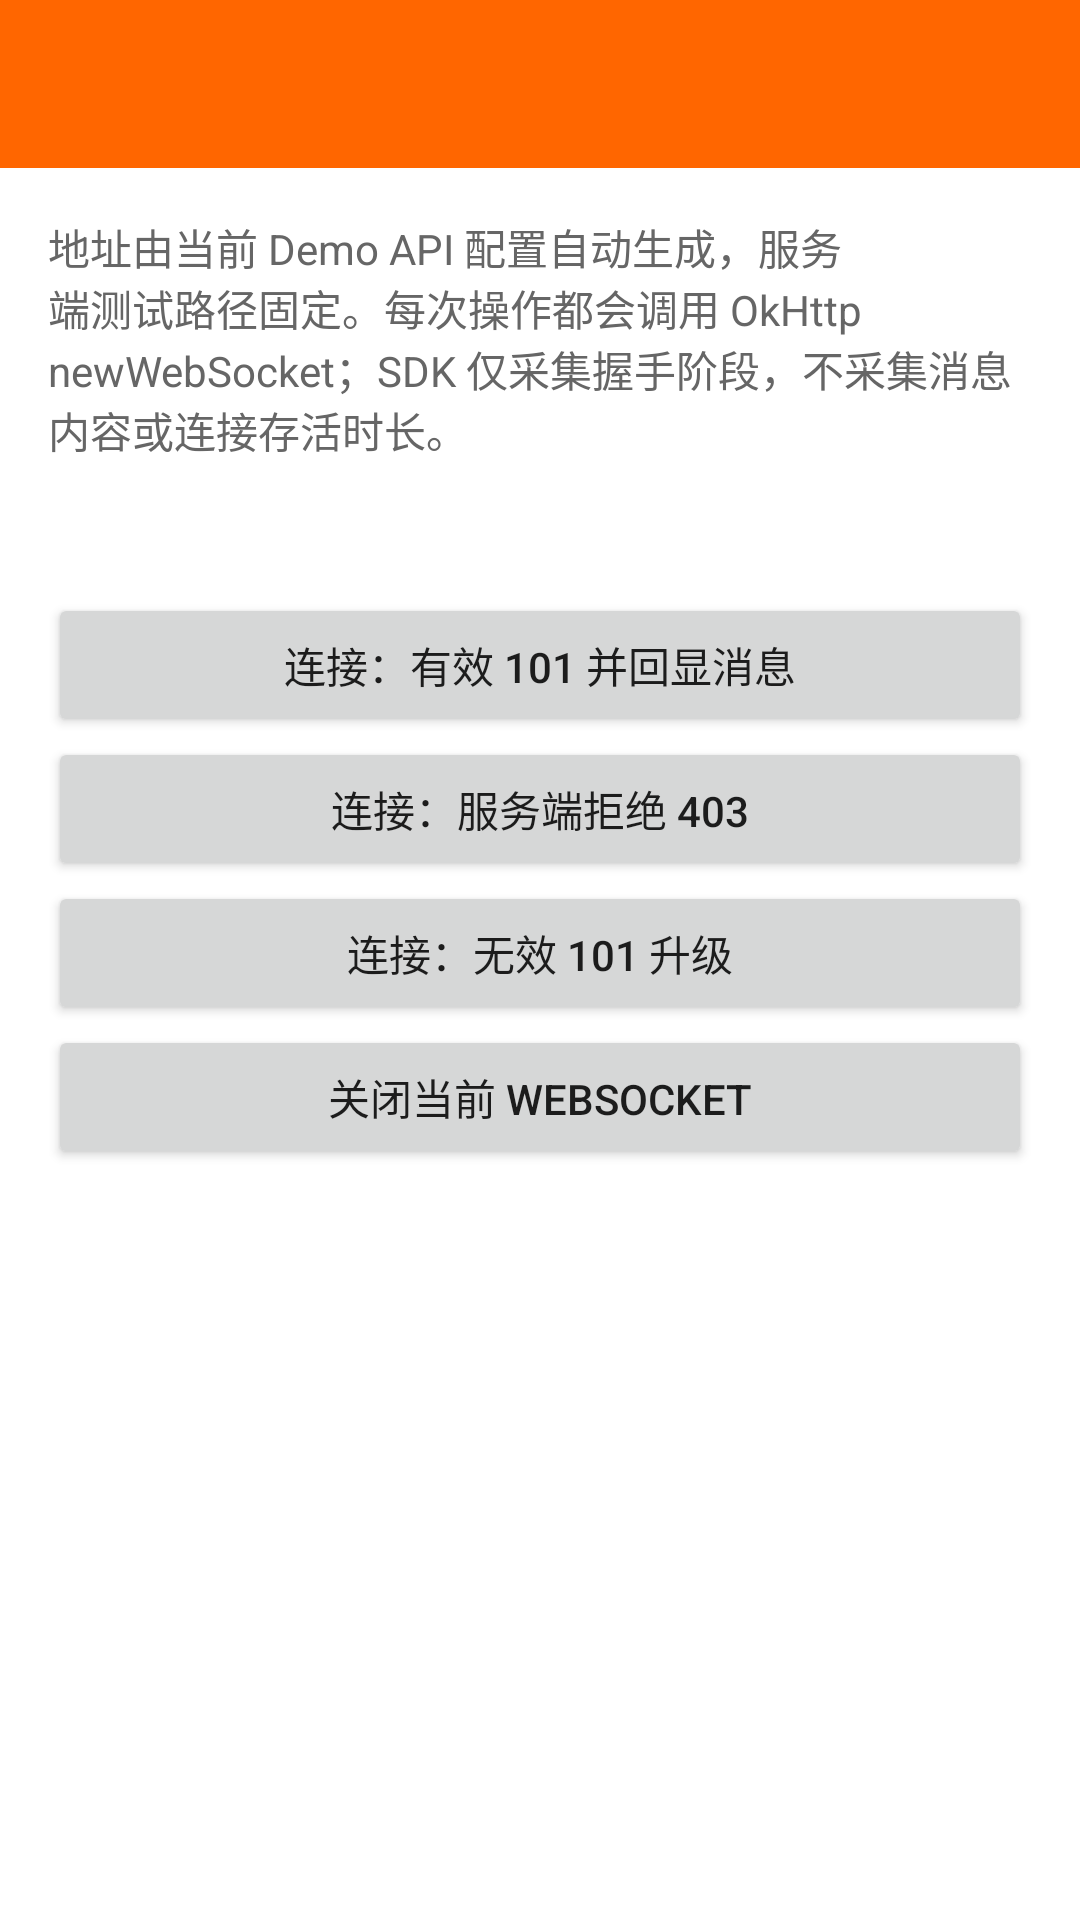

Reconstruct the res/layout file that produces this screen, plus the resources it refers to.
<!-- AndroidManifest.xml: activity theme AppTheme.NoActionBar -->
<!-- res/layout/activity_websocket.xml -->
<?xml version="1.0" encoding="utf-8"?>
<LinearLayout xmlns:android="http://schemas.android.com/apk/res/android"
    xmlns:app="http://schemas.android.com/apk/res-auto"
    android:layout_width="match_parent"
    android:layout_height="match_parent"
    android:orientation="vertical">

    <com.google.android.material.appbar.AppBarLayout
        android:layout_width="match_parent"
        android:layout_height="wrap_content"
        android:fitsSystemWindows="true">

        <androidx.appcompat.widget.Toolbar
            android:id="@+id/toolbar"
            android:layout_width="match_parent"
            android:layout_height="?attr/actionBarSize"
            android:background="?attr/colorPrimary"
            android:theme="@style/AppTheme.Toolbar"
            app:popupTheme="@style/AppTheme.Toolbar" />
    </com.google.android.material.appbar.AppBarLayout>

    <ScrollView
        android:layout_width="match_parent"
        android:layout_height="0dp"
        android:layout_weight="1">

        <LinearLayout
            android:layout_width="match_parent"
            android:layout_height="wrap_content"
            android:orientation="vertical"
            android:padding="16dp">

            <TextView
                android:layout_width="match_parent"
                android:layout_height="wrap_content"
                android:text="@string/websocket_test_intro"
                android:textColor="#666666"
                android:textSize="14sp" />

            <TextView
                android:id="@+id/websocket_test_address"
                android:layout_width="match_parent"
                android:layout_height="wrap_content"
                android:layout_marginTop="12dp"
                android:fontFamily="monospace"
                android:textColor="#666666"
                android:textIsSelectable="true"
                android:textSize="12sp" />

            <androidx.appcompat.widget.AppCompatButton
                android:id="@+id/websocket_success_btn"
                android:layout_width="match_parent"
                android:layout_height="wrap_content"
                android:layout_marginTop="16dp"
                android:text="@string/websocket_test_success" />

            <androidx.appcompat.widget.AppCompatButton
                android:id="@+id/websocket_reject_btn"
                android:layout_width="match_parent"
                android:layout_height="wrap_content"
                android:text="@string/websocket_test_reject" />

            <androidx.appcompat.widget.AppCompatButton
                android:id="@+id/websocket_invalid_upgrade_btn"
                android:layout_width="match_parent"
                android:layout_height="wrap_content"
                android:text="@string/websocket_test_invalid_upgrade" />

            <androidx.appcompat.widget.AppCompatButton
                android:id="@+id/websocket_close_btn"
                android:layout_width="match_parent"
                android:layout_height="wrap_content"
                android:text="@string/websocket_test_close" />

            <TextView
                android:id="@+id/websocket_test_result"
                android:layout_width="match_parent"
                android:layout_height="wrap_content"
                android:layout_marginTop="12dp"
                android:fontFamily="monospace"
                android:textIsSelectable="true"
                android:textSize="12sp" />
        </LinearLayout>
    </ScrollView>
</LinearLayout>
<!-- resources referenced by this layout -->
<resources>
  <string name="websocket_test_close">关闭当前 WebSocket</string>
  <string name="websocket_test_intro">地址由当前 Demo API 配置自动生成，服务端测试路径固定。每次操作都会调用 OkHttp newWebSocket；SDK 仅采集握手阶段，不采集消息内容或连接存活时长。</string>
  <string name="websocket_test_invalid_upgrade">连接：无效 101 升级</string>
  <string name="websocket_test_reject">连接：服务端拒绝 403</string>
  <string name="websocket_test_success">连接：有效 101 并回显消息</string>
  <style name="AppTheme.Toolbar" parent="Theme.MaterialComponents.Light.NoActionBar">
          <item name="android:windowBackground">@color/white</item>
          <item name="colorPrimary">@color/colorPrimary</item>
          <item name="colorPrimaryDark">@color/colorPrimaryDark</item>
      </style>
  <style name="AppTheme.NoActionBar" parent="Theme.MaterialComponents.Light.NoActionBar">
          <item name="android:windowBackground">@color/white</item>
          <item name="colorPrimary">@color/colorPrimary</item>
          <item name="colorPrimaryDark">@color/colorPrimaryDark</item>
      </style>
  <color name="white">#ffffff</color>
  <color name="colorPrimary">#FFFF6600</color>
  <color name="colorPrimaryDark">#dddddd</color>
</resources>
